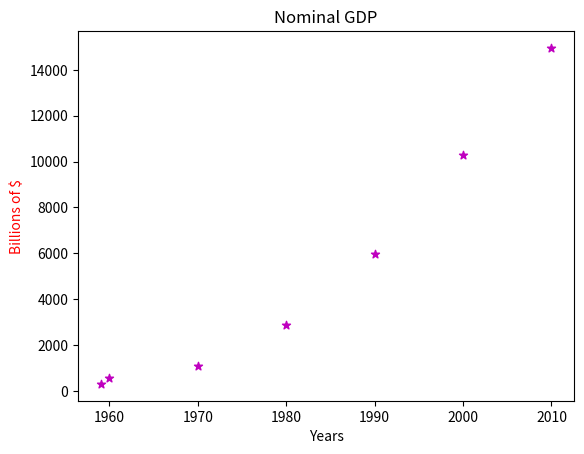

Python code for this plot:
import matplotlib.pyplot as plt


years=[1959,1960,1970,1980,1990,2000,2010]
gdp=[300.2,543.3,1075.9,2862.5,5979.6,10289.7,14958.3]
plt.scatter(years, gdp,color='m', marker='*')
plt.title("Nominal GDP")
plt.ylabel("Billions of $",color='r')
plt.xlabel("Years", color='black')
plt.show()



